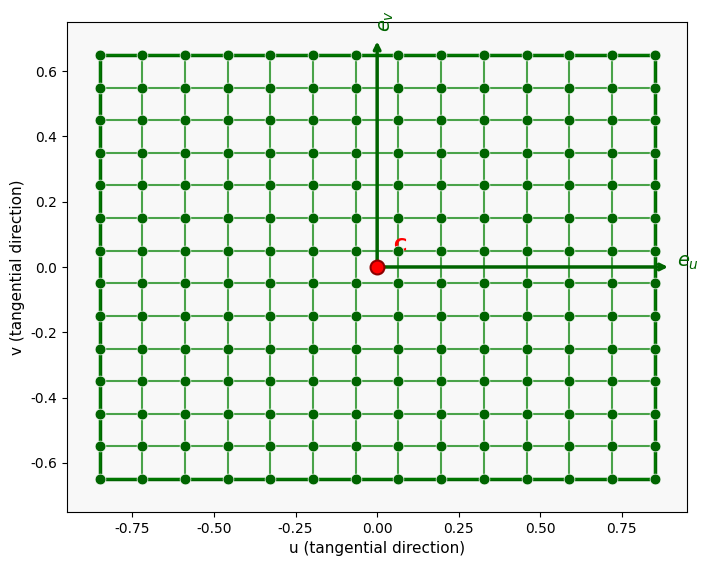

Here is the Python script that generated this plot: (Note: this script raises an exception after producing the figure.)
import numpy as np
import matplotlib.pyplot as plt
import warnings
import os

warnings.filterwarnings('ignore')
plt.rcParams['font.sans-serif'] = ['DejaVu Sans']
plt.rcParams['axes.unicode_minus'] = False


def create_tangent_plane_geometry():
   """创建切平面几何数据"""
   lat = np.radians(40)
   lon = np.radians(55)
   theta0 = np.pi/2 - lat
   phi0 = lon
   
   C = np.array([
       np.sin(theta0) * np.cos(phi0),
       np.sin(theta0) * np.sin(phi0),
       np.cos(theta0)
   ])
   
   e_u = np.array([-np.sin(phi0), np.cos(phi0), 0])
   e_u = e_u / np.linalg.norm(e_u)
   
   e_v = np.array([
       -np.cos(theta0)*np.cos(phi0),
       -np.cos(theta0)*np.sin(phi0),
       np.sin(theta0)
   ])
   e_v = e_v / np.linalg.norm(e_v)
   
   n = C.copy()
   W, H = 0.85, 0.65
   grid_size = 14
   
   u_grid = np.linspace(-W, W, grid_size)
   v_grid = np.linspace(-H, H, grid_size)
   
   plane_points = []
   for ui in u_grid:
       for vi in v_grid:
           p = C + ui * e_u + vi * e_v
           plane_points.append(p)
   
   plane_points = np.array(plane_points)
   sphere_points = plane_points / np.linalg.norm(plane_points, axis=1, keepdims=True)
   
   return C, e_u, e_v, n, W, H, grid_size, plane_points, sphere_points, u_grid, v_grid


def main():
   C, e_u, e_v, n, W, H, grid_size, plane_points, sphere_points, u_grid, v_grid = create_tangent_plane_geometry()
   
   # 单图布局，正方形画布
   fig, ax = plt.subplots(figsize=(8, 8))
   
   margin = 0.1
   ax.set_xlim(-W-margin, W+margin)
   ax.set_ylim(-H-margin, H+margin)
   ax.set_aspect('equal')
   ax.set_facecolor('#f8f8f8')
   
   u_vals = np.linspace(-W, W, grid_size)
   v_vals = np.linspace(-H, H, grid_size)
   
   # 绘制矩形边界
   rect = plt.Rectangle((-W, -H), 2*W, 2*H, fill=False, 
                        edgecolor='darkgreen', linewidth=2.5, linestyle='-')
   ax.add_patch(rect)
   
   # 绘制网格线
   for u in u_vals:
       ax.plot([u, u], [-H, H], 'g-', linewidth=1.5, alpha=0.7)
   for v in v_vals:
       ax.plot([-W, W], [v, v], 'g-', linewidth=1.5, alpha=0.7)
   
   # 绘制网格点
   uu, vv = np.meshgrid(u_vals, v_vals)
   ax.scatter(uu.flatten(), vv.flatten(), c='darkgreen', s=60, zorder=5, 
              edgecolors='white', linewidths=0.5)
   
   # 坐标轴箭头
   arrow_len_u = W + 0.05
   arrow_len_v = H + 0.05
   ax.annotate('', xy=(arrow_len_u, 0), xytext=(0, 0),
               arrowprops=dict(arrowstyle='->', color='darkgreen', lw=2.5))
   ax.annotate('', xy=(0, arrow_len_v), xytext=(0, 0),
               arrowprops=dict(arrowstyle='->', color='darkgreen', lw=2.5))
   
   # 坐标轴标签
   ax.text(arrow_len_u+0.02, 0, '$e_u$', fontsize=14, color='darkgreen', fontweight='bold')
   ax.text(0, arrow_len_v+0.02, '$e_v$', fontsize=14, color='darkgreen', fontweight='bold',
           rotation=90, va='bottom')
   
   # 中心点（红色圆点）
   ax.scatter([0], [0], c='red', s=100, marker='o', zorder=10, 
              edgecolors='darkred', linewidths=1.5)
   ax.text(0.05, 0.05, 'C', fontsize=13, color='red', fontweight='bold')
   
   ax.set_xlabel('u (tangential direction)', fontsize=11)
   ax.set_ylabel('v (tangential direction)', fontsize=11)
   
   # 保存
   script_dir = os.path.dirname(os.path.abspath(__file__))
   roi_dir = os.path.join(script_dir, 'roi')
   os.makedirs(roi_dir, exist_ok=True)
   
   pdf_path = os.path.join(roi_dir, 'fig2_tangent_plane.pdf')
   svg_path = os.path.join(roi_dir, 'fig2_tangent_plane.svg')
   
   plt.tight_layout(pad=0.2)
   plt.savefig(pdf_path, format='pdf', bbox_inches='tight', facecolor='white', pad_inches=0.1)
   plt.savefig(svg_path, format='svg', bbox_inches='tight', facecolor='white', pad_inches=0.1)
   
   print(f"图2已保存到: {pdf_path}")
   print(f"图2已保存到: {svg_path}")
   plt.close()


if __name__ == "__main__":
   main()
